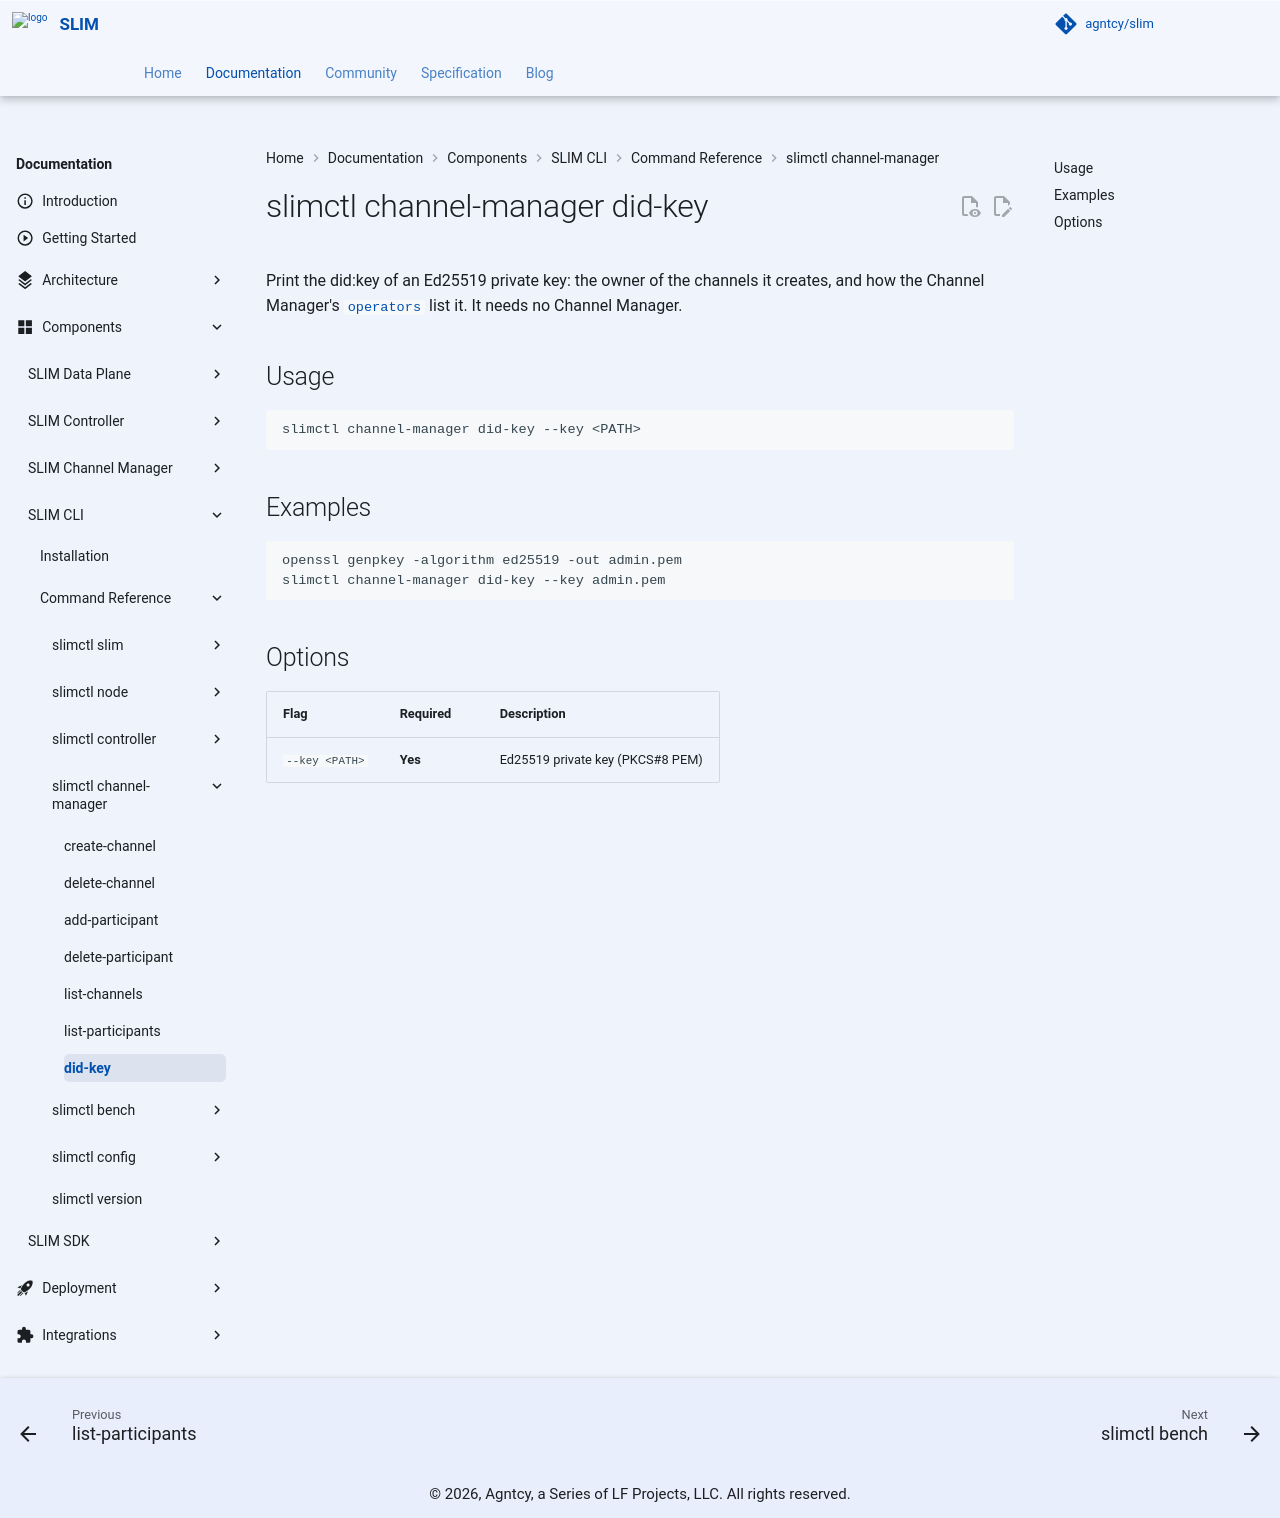

repository: agntcy/slim · page: slim-bindings-v3.4.0/slim/components/cli/reference/channel-manager/did-key/index.html · generator: mkdocs

# slimctl channel-manager did-key

Print the did:key of an Ed25519 private key: the owner of the channels it creates, and how the Channel Manager's [`operators`](../../../channel-manager/config.md#operators) list it. It needs no Channel Manager.

## Usage

```
slimctl channel-manager did-key --key <PATH>
```

## Examples

```bash
openssl genpkey -algorithm ed25519 -out admin.pem
slimctl channel-manager did-key --key admin.pem
```

## Options

| Flag | Required | Description |
|------|----------|-------------|
| `--key <PATH>` | **Yes** | Ed25519 private key (PKCS#8 PEM) |
